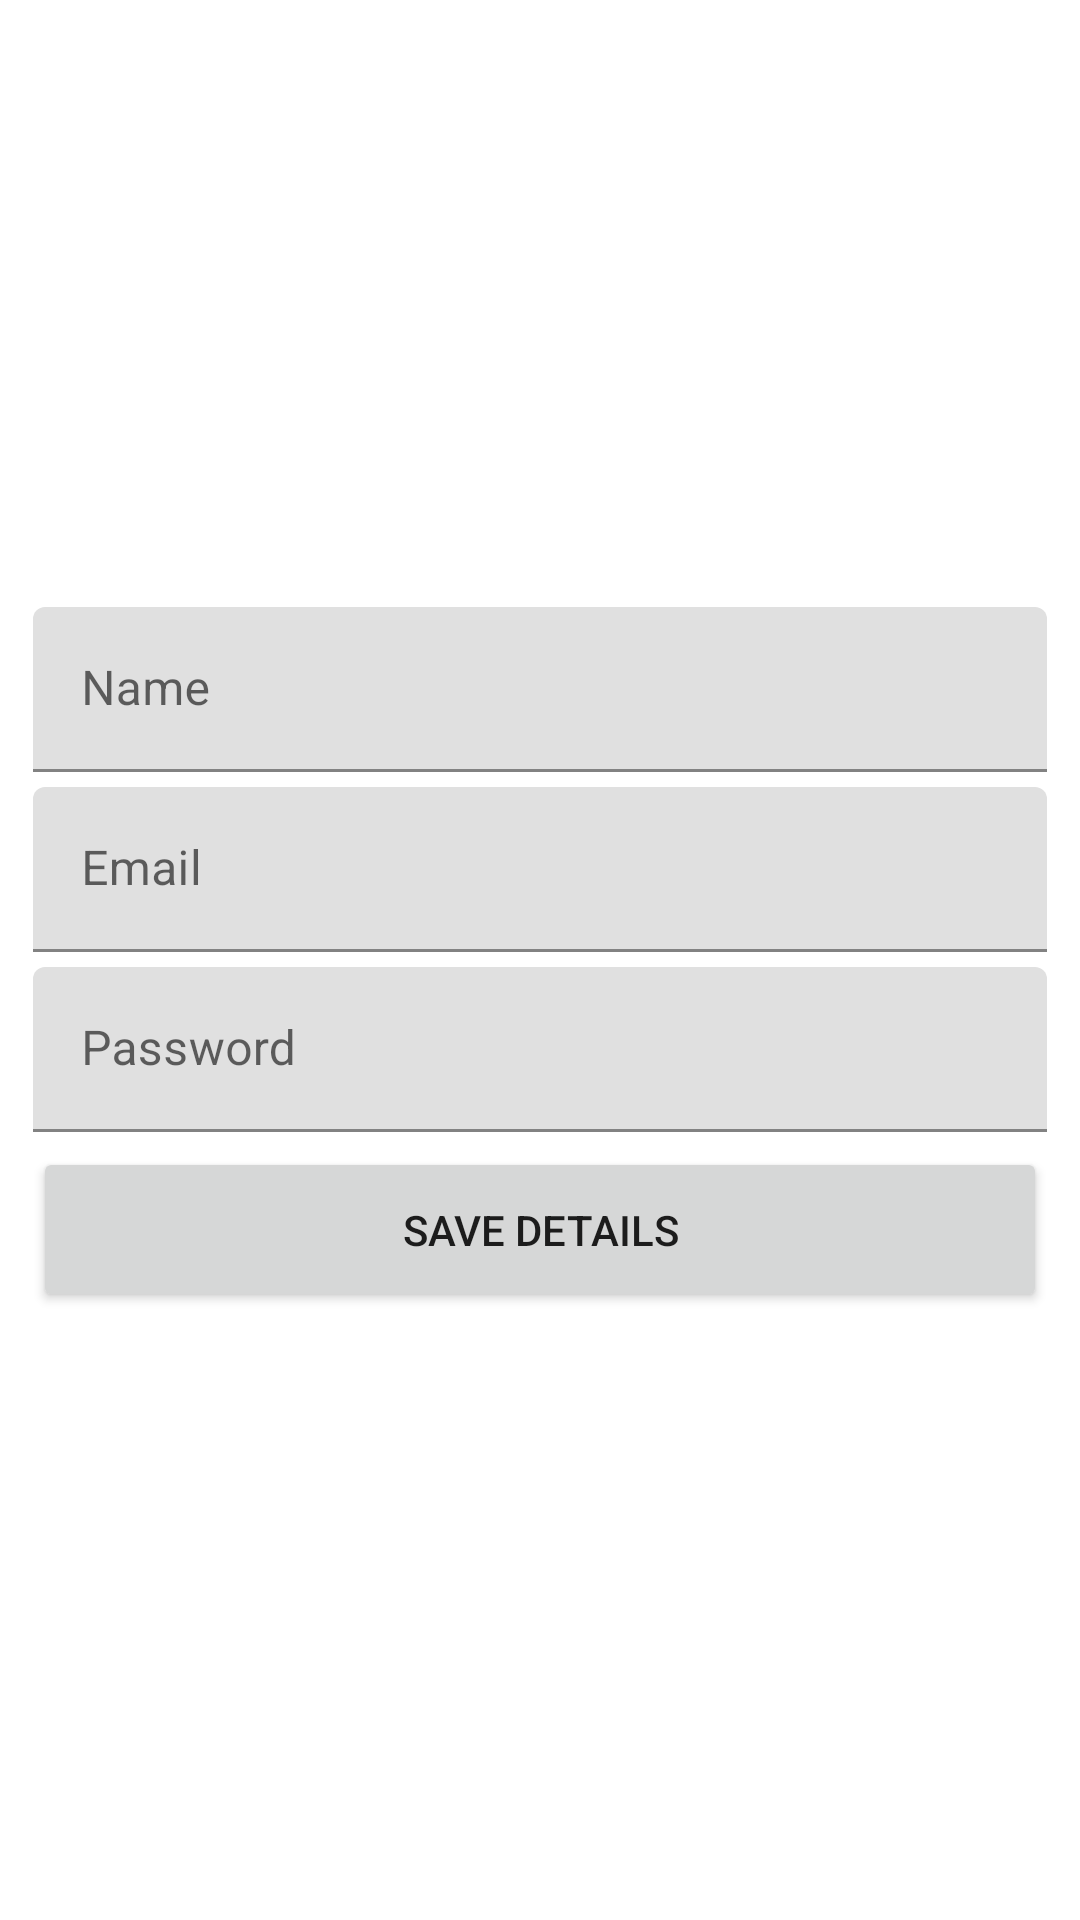

This screen was rendered from an Android layout file. Write that file and the resources it references.
<!-- AndroidManifest.xml: application theme Theme.DemoApp -->
<!-- res/layout/activity_login.xml -->
<?xml version="1.0" encoding="utf-8"?>
<layout>
    <LinearLayout xmlns:android="http://schemas.android.com/apk/res/android"
        xmlns:app="http://schemas.android.com/apk/res-auto"
        xmlns:tools="http://schemas.android.com/tools"
        android:layout_width="match_parent"
        android:layout_height="match_parent"
        android:orientation="vertical"
        android:gravity="center"
        tools:context=".view.LoginActivity">


        <com.google.android.material.textfield.TextInputLayout
            android:layout_width="338dp"
            android:layout_height="55dp">

            <com.google.android.material.textfield.TextInputEditText
                android:layout_width="match_parent"
                android:layout_height="wrap_content"
                android:id="@+id/name"
                android:hint="@string/name" />
        </com.google.android.material.textfield.TextInputLayout>
        <Space
            android:layout_width="match_parent"
            android:layout_height="5dp"/>
        <com.google.android.material.textfield.TextInputLayout
            android:layout_width="338dp"
            android:layout_height="55dp">

            <com.google.android.material.textfield.TextInputEditText
                android:layout_width="match_parent"
                android:layout_height="wrap_content"
                android:id="@+id/email"
                android:hint="@string/email" />
        </com.google.android.material.textfield.TextInputLayout>
        <Space
            android:layout_width="match_parent"
            android:layout_height="5dp"/>
        <com.google.android.material.textfield.TextInputLayout
            android:layout_width="338dp"
            android:layout_height="55dp">

            <com.google.android.material.textfield.TextInputEditText
                android:layout_width="match_parent"
                android:layout_height="wrap_content"
                android:id="@+id/password"
                android:hint="@string/password" />
        </com.google.android.material.textfield.TextInputLayout>
        <Space
            android:layout_width="match_parent"
            android:layout_height="5dp"/>
        <Button
            android:layout_width="338dp"
            android:layout_height="55dp"
            android:id="@+id/saveDetails"
            android:text="@string/saveDetails"/>
    </LinearLayout>
</layout>
<!-- resources referenced by this layout -->
<resources>
  <string name="email">Email</string>
  <string name="name">Name</string>
  <string name="password">Password</string>
  <string name="saveDetails">Save Details</string>
  <style name="Theme.DemoApp" parent="Theme.MaterialComponents.DayNight.NoActionBar">
          
          <item name="colorPrimary">@color/purple_500</item>
          <item name="colorPrimaryDark">@color/purple_700</item>
          <item name="colorAccent">@color/teal_200</item>
          
      </style>
  <!-- not gathered from this repository: default colours our renderer supplied (Android Studio template values) -->
  <color name="purple_500">#FF6200EE</color>
  <color name="purple_700">#FF3700B3</color>
  <color name="teal_200">#FF03DAC5</color>
</resources>
